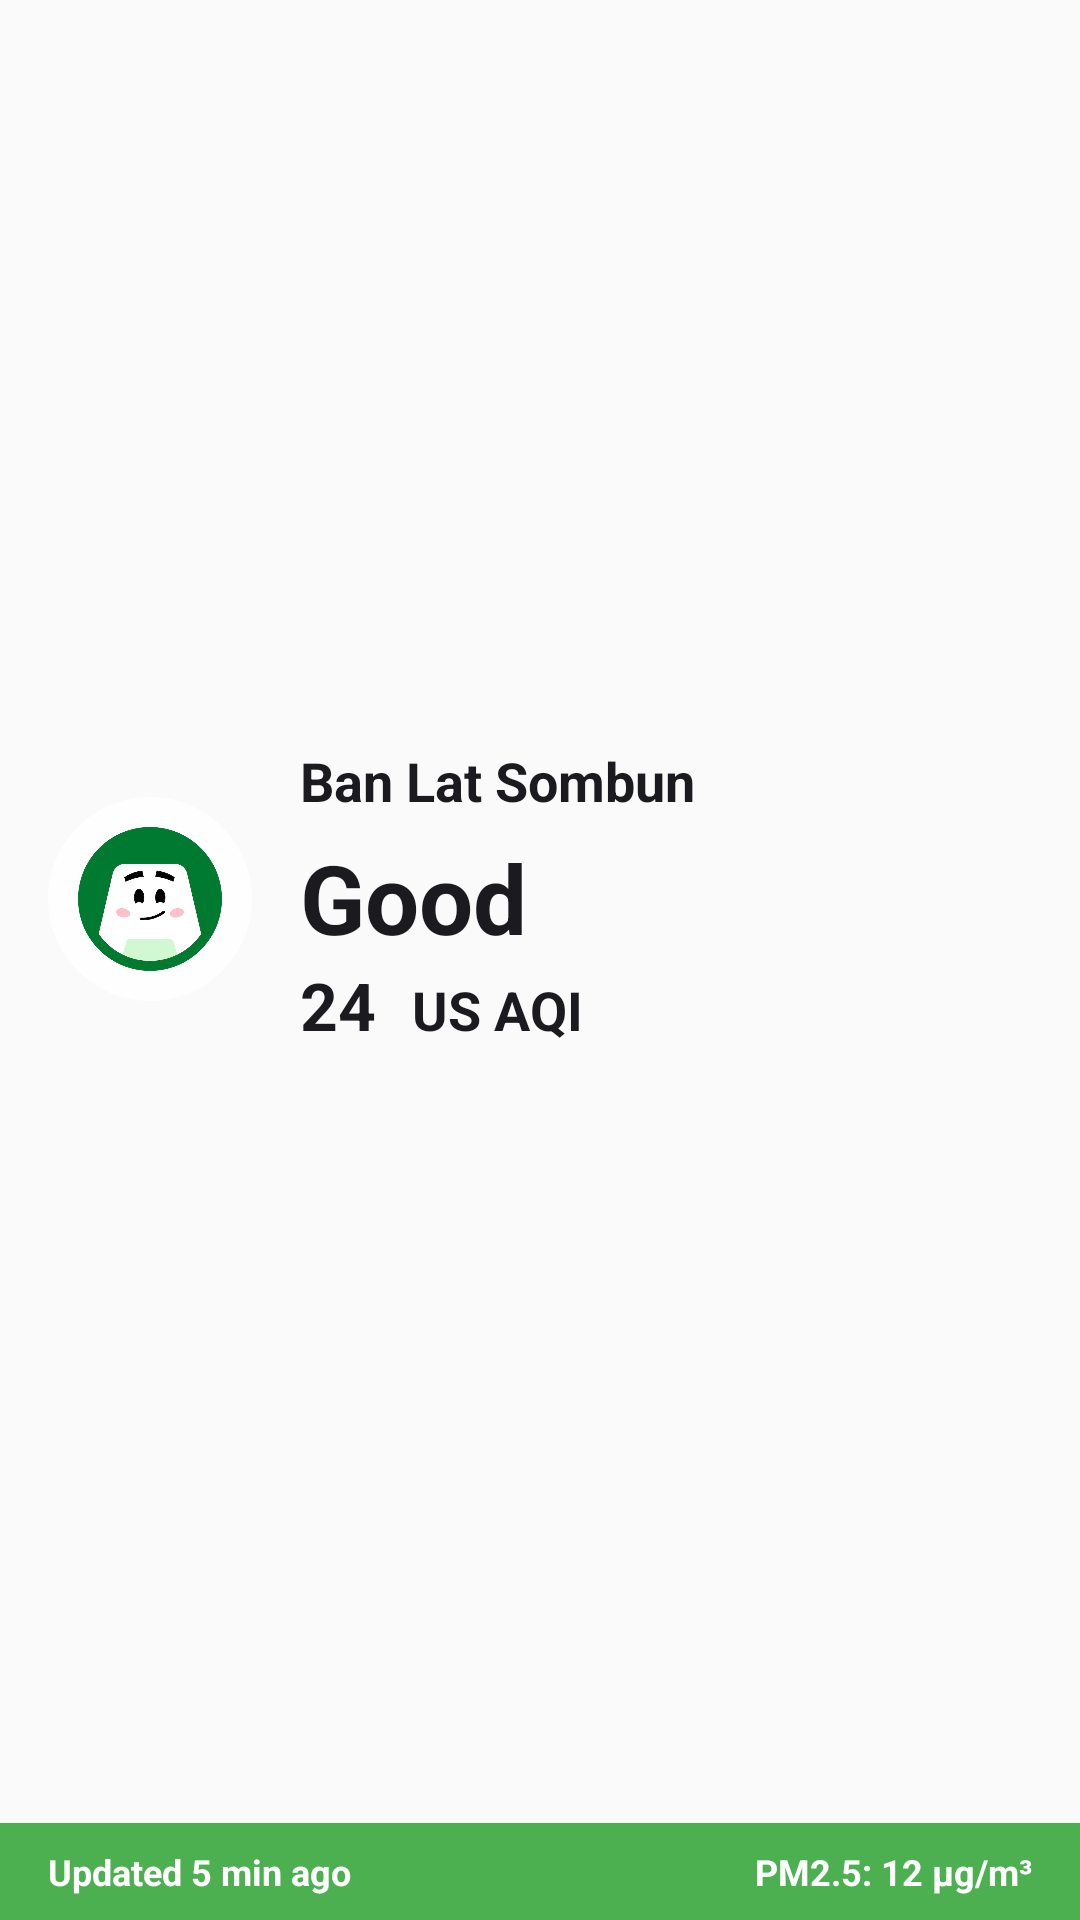

Reconstruct the res/layout file that produces this screen, plus the resources it refers to.
<!-- AndroidManifest.xml: application theme Theme.AGMap -->
<!-- res/layout/widget_air_quality.xml -->
﻿<?xml version="1.0" encoding="utf-8"?>
<FrameLayout xmlns:android="http://schemas.android.com/apk/res/android"
    android:id="@+id/widget_container"
    android:layout_width="match_parent"
    android:layout_height="match_parent"
    android:background="@android:color/transparent">

    <LinearLayout
        android:id="@+id/widget_layout_root"
        android:layout_width="match_parent"
        android:layout_height="match_parent"
        android:orientation="vertical"
        android:background="@android:color/transparent">

        <FrameLayout
            android:id="@+id/widget_main_container"
            android:layout_width="match_parent"
            android:layout_height="0dp"
            android:layout_weight="1">

            <ImageView
                android:id="@+id/widget_background"
                android:layout_width="match_parent"
                android:layout_height="match_parent"
                android:scaleType="centerCrop"
                android:src="@drawable/aqi_bg_good_mobile" />

            <LinearLayout
                android:id="@+id/widget_content"
                android:layout_width="match_parent"
                android:layout_height="match_parent"
                android:orientation="horizontal"
                android:gravity="center_vertical"
                android:paddingStart="@dimen/widget_padding"
                android:paddingEnd="@dimen/widget_padding"
                android:paddingTop="@dimen/widget_padding_top_reduced"
                android:paddingBottom="@dimen/widget_padding">

                <FrameLayout
                    android:layout_width="@dimen/widget_mascot_container_size"
                    android:layout_height="@dimen/widget_mascot_container_size"
                    android:layout_marginEnd="@dimen/widget_spacing_lg">

                    <ImageView
                        android:layout_width="match_parent"
                        android:layout_height="match_parent"
                        android:scaleType="fitCenter"
                        android:src="@drawable/widget_mascot_circle" />

                    <ImageView
                        android:id="@+id/widget_mascot"
                        android:layout_width="@dimen/widget_mascot_image_size"
                        android:layout_height="@dimen/widget_mascot_image_size"
                        android:layout_gravity="center"
                        android:contentDescription="@string/widget_cd_mascot"
                        android:scaleType="fitCenter"
                        android:src="@drawable/aqi_mascot_good" />

                    <ImageView
                        android:id="@+id/widget_refresh_icon"
                        android:layout_width="@dimen/widget_refresh_icon_size"
                        android:layout_height="@dimen/widget_refresh_icon_size"
                        android:layout_gravity="center"
                        android:contentDescription="@string/widget_cd_refresh"
                        android:scaleType="fitCenter"
                        android:src="@android:drawable/ic_popup_sync"
                        android:visibility="gone" />

                </FrameLayout>

                <LinearLayout
                    android:layout_width="0dp"
                    android:layout_height="wrap_content"
                    android:layout_weight="1"
                    android:orientation="vertical">

                    <TextView
                        android:id="@+id/widget_location"
                        android:gravity="center_vertical"
                        android:layout_width="match_parent"
                        android:layout_height="wrap_content"
                        android:ellipsize="end"
                        android:maxLines="2"
                        android:text="@string/widget_location_placeholder"
                        android:textColor="@color/widget_text_primary"
                        android:textSize="@dimen/widget_text_size_location"
                        android:textStyle="bold" />

                    <LinearLayout
                        android:layout_width="wrap_content"
                        android:layout_height="wrap_content"
                        android:layout_marginTop="@dimen/widget_spacing_location_to_aqi"
                        android:orientation="vertical">

                        <TextView
                            android:id="@+id/widget_aqi_category"
                            android:layout_width="wrap_content"
                            android:layout_height="wrap_content"
                            android:layout_marginTop="@dimen/widget_spacing_category_margin"
                            android:text="@string/aqi_good"
                            android:textColor="@color/widget_text_primary"
                            android:textSize="@dimen/widget_text_size_category"
                            android:textStyle="bold" />

                        <LinearLayout
                            android:layout_width="wrap_content"
                            android:layout_height="wrap_content"
                            android:baselineAligned="true"
                            android:gravity="bottom"
                            android:orientation="horizontal"
                            android:paddingTop="@dimen/widget_spacing_aqi_row_padding"
                            android:paddingBottom="@dimen/widget_spacing_aqi_row_padding">

                            <TextView
                                android:id="@+id/widget_aqi_value"
                                android:layout_width="wrap_content"
                                android:layout_height="wrap_content"
                                android:includeFontPadding="false"
                                android:text="@string/widget_aqi_value_placeholder"
                                android:textColor="@color/widget_text_primary"
                                android:textSize="@dimen/widget_text_size_value"
                                android:textStyle="bold" />

                            <TextView
                                android:id="@+id/widget_aqi_label"
                                android:layout_gravity="bottom"
                                android:layout_width="wrap_content"
                                android:layout_height="wrap_content"
                                android:layout_marginStart="@dimen/widget_spacing_md"
                                android:text="@string/unit_us_aqi_short"
                                android:textColor="@color/widget_text_primary"
                                android:textSize="@dimen/widget_text_size_label"
                                android:textStyle="bold" />
                        </LinearLayout>
                    </LinearLayout>
                </LinearLayout>
            </LinearLayout>
        </FrameLayout>

                <LinearLayout
            android:id="@+id/widget_footer"
            android:layout_width="match_parent"
            android:layout_height="wrap_content"
            android:orientation="horizontal"
            android:gravity="center_vertical"
            android:paddingStart="@dimen/widget_padding"
            android:paddingEnd="@dimen/widget_padding"
            android:paddingTop="@dimen/widget_footer_padding_vertical"
            android:paddingBottom="@dimen/widget_footer_padding_vertical"
            android:background="@color/widget_good">

                    <TextView
                        android:id="@+id/widget_last_updated"
                android:layout_width="0dp"
                android:layout_height="wrap_content"
                android:layout_weight="1"
                android:ellipsize="end"
                android:maxLines="1"
                        android:text="@string/widget_updated_placeholder"
                android:textColor="@android:color/white"
                android:textSize="@dimen/widget_text_size_caption"
                android:textStyle="bold" />

                    <TextView
                        android:id="@+id/widget_pm_value"
                android:layout_width="wrap_content"
                android:layout_height="wrap_content"
                        android:text="@string/widget_pm_placeholder"
                android:textColor="@android:color/white"
                android:textSize="@dimen/widget_text_size_caption"
                android:textStyle="bold" />
        </LinearLayout>
    </LinearLayout>

</FrameLayout>
<!-- resources referenced by this layout -->
<resources>
  <color name="widget_good">#4CAF50</color>
  <color name="widget_text_primary">#1B1B1F</color>
  <dimen name="widget_footer_padding_vertical">8dp</dimen>
  <dimen name="widget_mascot_container_size">68dp</dimen>
  <dimen name="widget_mascot_image_size">48dp</dimen>
  <dimen name="widget_padding">16dp</dimen>
  <dimen name="widget_padding_top_reduced">8dp</dimen>
  <dimen name="widget_refresh_icon_size">32dp</dimen>
  <dimen name="widget_spacing_aqi_row_padding">2.8dp</dimen>
  <dimen name="widget_spacing_category_margin">2.8dp</dimen>
  <dimen name="widget_spacing_lg">16dp</dimen>
  <dimen name="widget_spacing_location_to_aqi">2.8dp</dimen>
  <dimen name="widget_spacing_md">12dp</dimen>
  <dimen name="widget_text_size_caption">12sp</dimen>
  <dimen name="widget_text_size_category">32sp</dimen>
  <dimen name="widget_text_size_label">18sp</dimen>
  <dimen name="widget_text_size_location">18sp</dimen>
  <dimen name="widget_text_size_value">22sp</dimen>
  <!-- drawable aqi_mascot_good: png bitmap (drawable, 60253 bytes) -->
  <!-- drawable widget_mascot_circle (drawable) -->
  <?xml version="1.0" encoding="utf-8"?>
  <shape xmlns:android="http://schemas.android.com/apk/res/android"
      android:shape="oval">
  
      <solid android:color="#E6FFFFFF" />
  
  </shape>
  <string name="aqi_good">Good</string>
  <string name="unit_us_aqi_short">US AQI</string>
  <string name="widget_aqi_value_placeholder">24</string>
  <string name="widget_cd_mascot">AQI Mascot</string>
  <string name="widget_cd_refresh">Refresh widget</string>
  <string name="widget_location_placeholder">Ban Lat Sombun</string>
  <string name="widget_pm_placeholder">PM2.5: 12 µg/m³</string>
  <string name="widget_updated_placeholder">Updated 5 min ago</string>
  <style name="Theme.AGMap" parent="Base.Theme.AGMap" />
  <style name="Base.Theme.AGMap" parent="Theme.AppCompat.DayNight.NoActionBar">
          <item name="colorPrimary">@color/agmap_primary</item>
          <item name="colorPrimaryDark">@color/agmap_primary</item>
          <item name="colorAccent">@color/agmap_accent</item>
          <item name="android:statusBarColor">@color/agmap_primary</item>
          <item name="windowSplashScreenBackground">@color/splash_background</item>
          <item name="windowSplashScreenAnimatedIcon">@drawable/splash_empty_icon</item>
      </style>
  <color name="agmap_primary">#2E7D32</color>
  <color name="agmap_accent">#388E3C</color>
  <color name="splash_background">#1865C7</color>
</resources>
